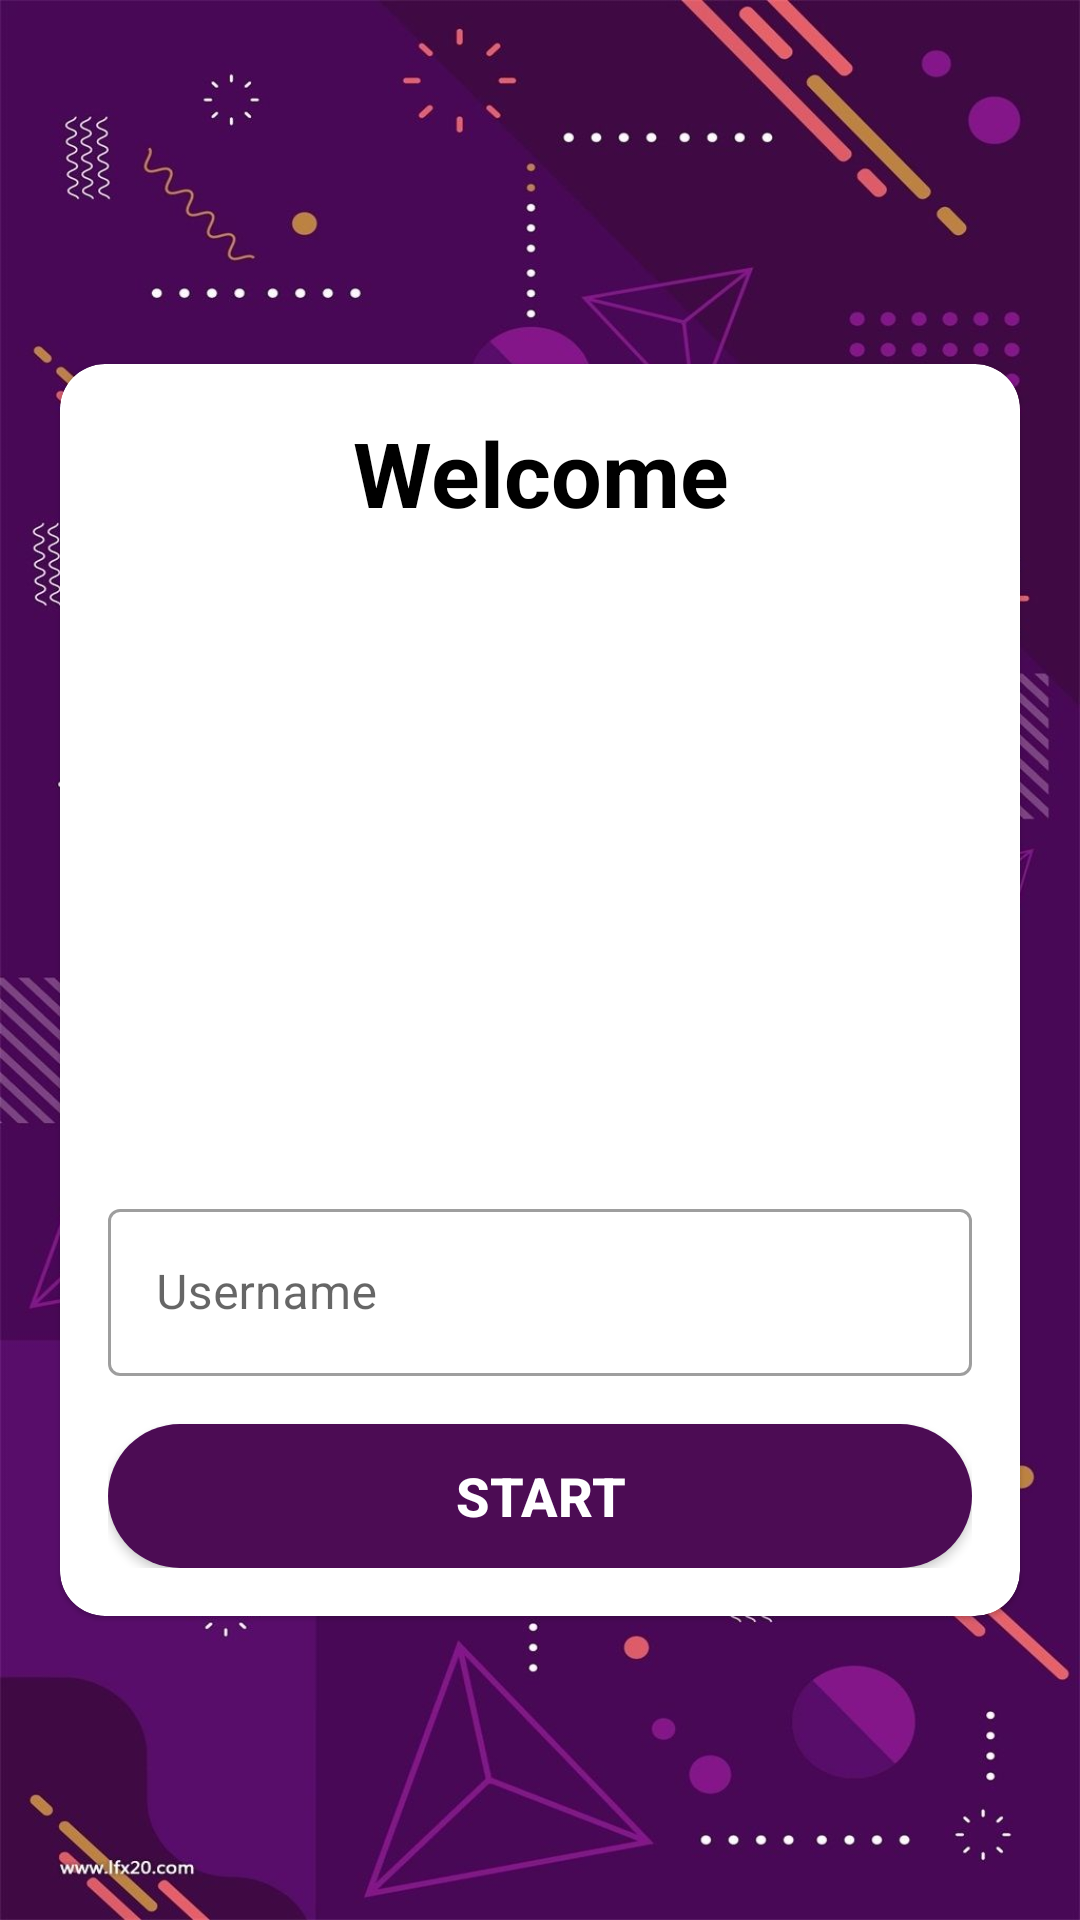

Produce the Android XML layout that renders to this screen, including the resource entries it uses.
<!-- AndroidManifest.xml: application theme ThemeCustomNoActionbar -->
<!-- res/layout/activity_login.xml -->
<?xml version="1.0" encoding="utf-8"?>
<LinearLayout xmlns:android="http://schemas.android.com/apk/res/android"
    xmlns:app="http://schemas.android.com/apk/res-auto"
    xmlns:tools="http://schemas.android.com/tools"
    android:layout_width="match_parent"
    android:layout_height="match_parent"
    android:background="@drawable/bg"
    android:gravity="center"
    android:orientation="vertical"
    tools:context=".LoginActivity">

    <com.google.android.material.card.MaterialCardView
        android:layout_width="match_parent"
        android:layout_height="wrap_content"
        android:background="@android:color/white"
        android:layout_marginTop="20dp"
        app:cardCornerRadius="15dp"
        android:theme="@style/Theme.MaterialComponents.Light"
        android:layout_marginStart="20dp"
        android:layout_marginEnd="20dp">

        <LinearLayout
            android:layout_width="match_parent"
            android:layout_height="wrap_content"
            android:layout_margin="16dp"
            android:orientation="vertical">
            <TextView
                android:layout_width="match_parent"
                android:layout_height="wrap_content"
                android:gravity="center"
                android:textSize="30sp"
                android:textStyle="bold"
                android:textColor="@android:color/black"
                android:text="Welcome"/>

            <ImageView
                android:id="@+id/iv_user"
                android:layout_gravity="center"
                android:layout_width="200dp"
                android:layout_height="200dp"
                android:onClick="onClick"
                android:src="@mipmap/ic_launcher"/>

            <com.google.android.material.textfield.TextInputLayout
                android:layout_width="match_parent"
                android:layout_height="wrap_content"
                android:layout_marginTop="20dp"
                style="@style/Widget.MaterialComponents.TextInputLayout.OutlinedBox">

                <androidx.appcompat.widget.AppCompatEditText
                    android:id="@+id/et_name"
                    android:layout_width="match_parent"
                    android:layout_height="wrap_content"
                    android:hint="@string/tv_username"
                    android:inputType="textCapWords"
                    android:textColor="@color/jagger"
                    tools:ignore="SpeakableTextPresentCheck" />

            </com.google.android.material.textfield.TextInputLayout>

            <Button
                android:id="@+id/btn_start"
                android:layout_width="match_parent"
                android:layout_height="wrap_content"
                android:layout_marginTop="16dp"
                android:background="@drawable/round_purple_bg"
                android:text="Start"
                android:onClick="onClick"
                android:textColor="@android:color/white"
                android:textSize="18sp"
                android:textStyle="bold"/>

        </LinearLayout>
    </com.google.android.material.card.MaterialCardView>

</LinearLayout>
<!-- resources referenced by this layout -->
<resources>
  <color name="jagger">#4C0C54</color>
  <!-- drawable bg: png bitmap (drawable, 981596 bytes) -->
  <!-- drawable round_purple_bg (drawable) -->
  <?xml version="1.0" encoding="utf-8"?>
  <shape xmlns:android="http://schemas.android.com/apk/res/android">
      <corners  android:radius="50dp"/>
      <solid android:color="@color/jagger" />
  </shape>
  <string name="tv_username">Username</string>
  <style name="ThemeCustomNoActionbar" parent="Theme.AppCompat.DayNight.NoActionBar">
          <item name="android:statusBarColor">@color/dark_purple</item>
      </style>
  <color name="dark_purple">#35083a</color>
</resources>
